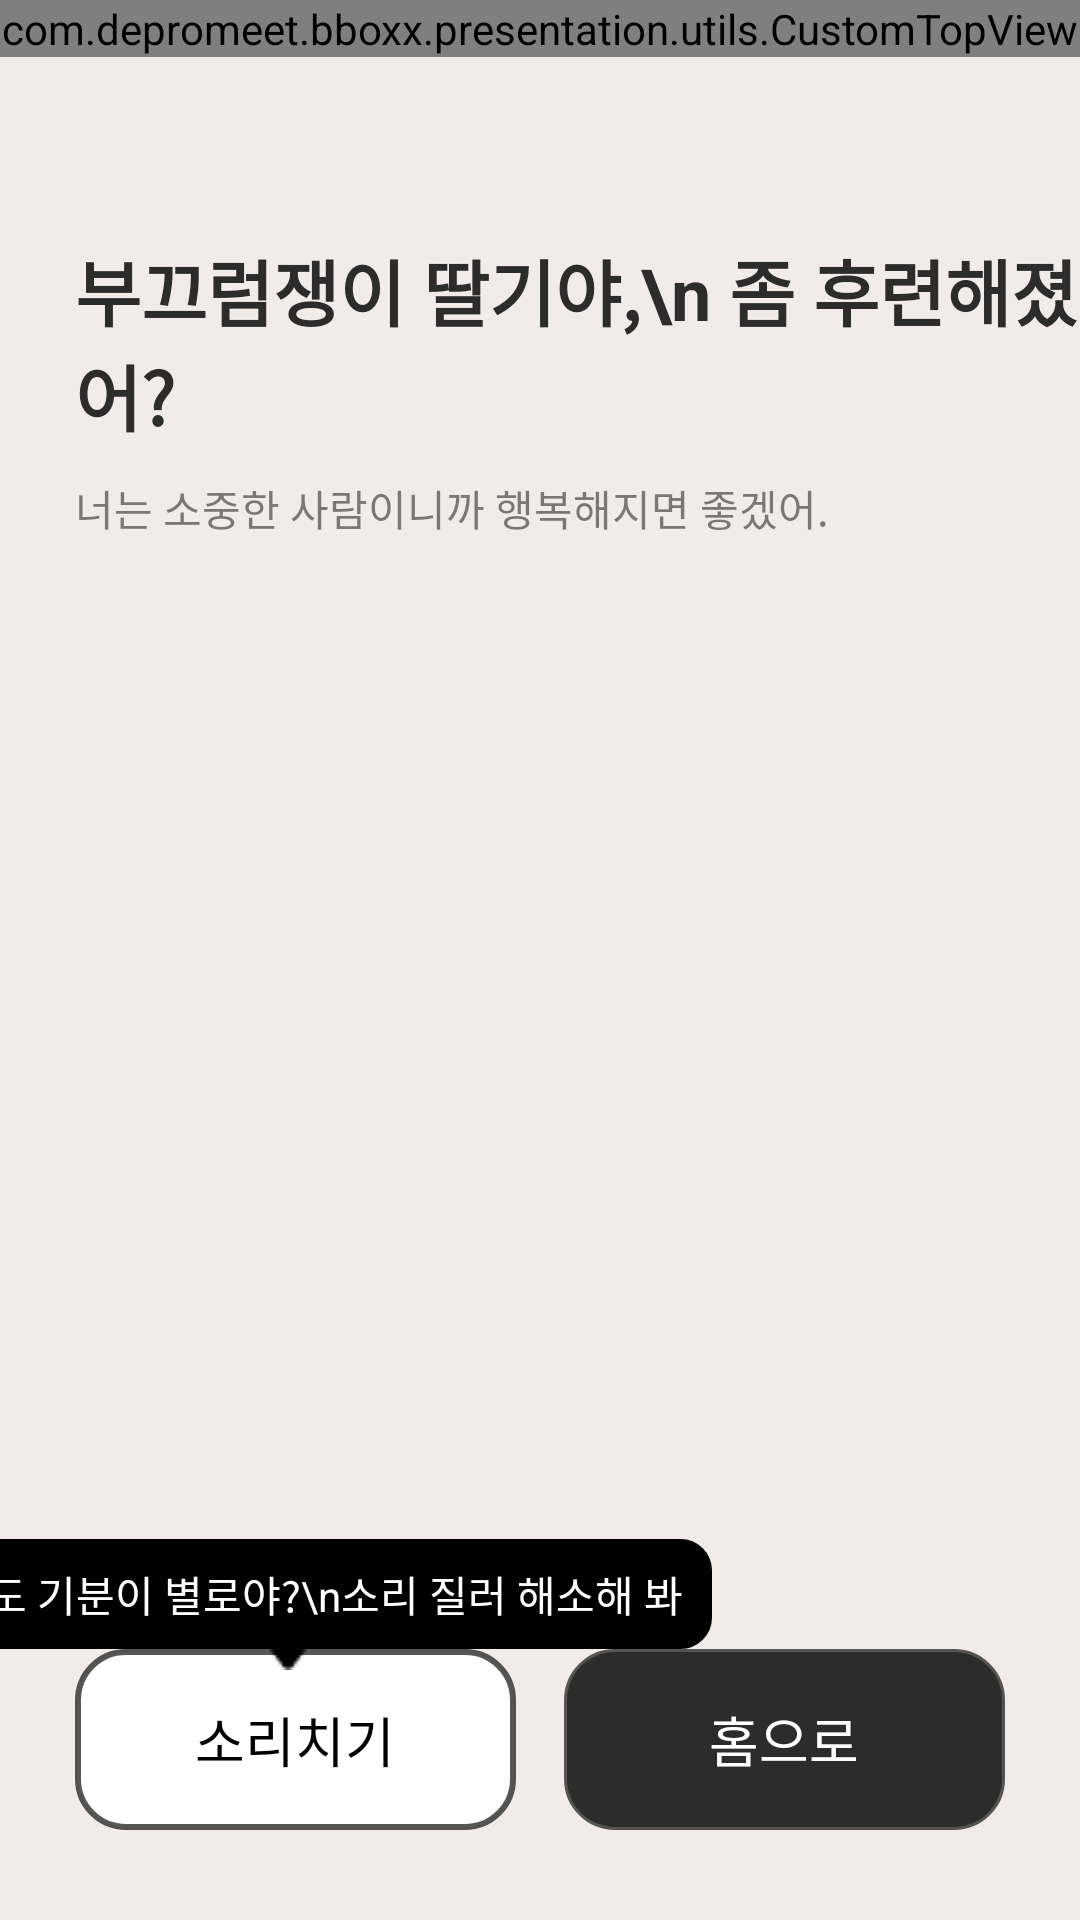

This screen was rendered from an Android layout file. Write that file and the resources it references.
<!-- AndroidManifest.xml: application theme Theme.BBOXX -->
<!-- res/layout/fragment_result.xml -->
<?xml version="1.0" encoding="utf-8"?>
<layout xmlns:android="http://schemas.android.com/apk/res/android"
    xmlns:app="http://schemas.android.com/apk/res-auto"
    xmlns:tools="http://schemas.android.com/tools">
    <data>

    </data>
    <androidx.constraintlayout.widget.ConstraintLayout
        android:layout_width="match_parent"
        android:layout_height="match_parent"
        android:background="@color/main_bg"
        android:clickable="true">



        <com.depromeet.bboxx.presentation.utils.CustomTopView
            android:id="@+id/cl_top_view"
            android:layout_width="match_parent"
            android:layout_height="wrap_content"
            app:layout_constraintTop_toTopOf="parent"
            app:layout_constraintLeft_toLeftOf="parent"/>
        <TextView
            android:id="@+id/tv_main_text"
            android:layout_width="wrap_content"
            android:layout_height="wrap_content"
            android:layout_marginTop="79dp"
            android:textSize="24sp"
            android:layout_marginLeft="25dp"
            android:textStyle="bold"
            android:textColor="@color/gray_10"
            android:text="부끄럼쟁이 딸기야,\n 좀 후련해졌어?"
            app:layout_constraintLeft_toLeftOf="parent"
            app:layout_constraintTop_toTopOf="parent" />


        <TextView
            android:layout_width="wrap_content"
            android:layout_height="wrap_content"
            android:gravity="center"
            android:text="너는 소중한 사람이니까 행복해지면 좋겠어."
            android:layout_marginTop="10dp"
            android:layout_marginLeft="25dp"
            android:textColor="@color/gray_6"
            android:textSize="14dp"
            app:layout_constraintLeft_toLeftOf="parent"
            app:layout_constraintTop_toBottomOf="@id/tv_main_text" />


        <ImageView
            android:layout_width="252dp"
            android:layout_height="250dp"
            android:layout_marginTop="244dp"
            android:background="@drawable/ic_feeling_note_complete"
            app:layout_constraintLeft_toLeftOf="parent"
            app:layout_constraintRight_toRightOf="parent"
            app:layout_constraintTop_toTopOf="parent" />



        <TextView
            android:id="@+id/bt_go_to_decibel"
            android:layout_width="0dp"
            android:layout_height="wrap_content"
            android:paddingVertical="17dp"
            android:layout_marginLeft="25dp"
            android:layout_marginBottom="30dp"
            android:background="@drawable/bg_result_btn"
            android:gravity="center"
            android:text="소리치기"
            android:textColor="@color/black"
            android:textSize="18sp"
            app:layout_constraintBottom_toBottomOf="parent"
            app:layout_constraintLeft_toLeftOf="parent"
            app:layout_constraintRight_toLeftOf="@id/bt_go_to_home" />

        <TextView
            android:id="@+id/bt_go_to_home"
            android:layout_width="0dp"
            android:layout_height="wrap_content"
            android:layout_marginLeft="16dp"
            android:layout_marginRight="25dp"
            android:layout_marginBottom="30dp"
            android:paddingVertical="17dp"
            android:background="@drawable/bg_result_btn"
            android:backgroundTint="@color/gray_10"
            android:gravity="center"
            android:text="홈으로"
            android:textColor="@color/white"
            android:textSize="18sp"
            app:layout_constraintBottom_toBottomOf="parent"
            app:layout_constraintLeft_toRightOf="@id/bt_go_to_decibel"
            app:layout_constraintRight_toRightOf="parent" />

        <TextView
            android:id="@+id/tv_speech_bubble"
            android:layout_width="wrap_content"
            android:layout_height="wrap_content"
            android:background="@drawable/bg_button_10"
            app:layout_constraintBottom_toTopOf="@id/bt_go_to_decibel"
            android:backgroundTint="@color/black"
            android:text="아직도 기분이 별로야?\n소리 질러 해소해 봐"
            android:textSize="14sp"
            android:paddingVertical="8dp"
            android:paddingHorizontal="10dp"
            android:textColor="@color/white"
            android:layout_marginLeft="5dp"
            android:layout_marginRight="5dp"
            app:layout_constraintLeft_toLeftOf="@id/bt_go_to_decibel"
            app:layout_constraintRight_toRightOf="@id/bt_go_to_decibel"/>
        <ImageView
            android:layout_width="wrap_content"
            android:layout_height="wrap_content"
            android:background="@drawable/arrow_black"
            app:layout_constraintTop_toBottomOf="@id/tv_speech_bubble"
            android:backgroundTint="@color/black"
            android:textSize="14sp"
            android:layout_marginRight="5dp"
            app:layout_constraintLeft_toLeftOf="@id/bt_go_to_decibel"
            app:layout_constraintRight_toRightOf="@id/bt_go_to_decibel"/>
    </androidx.constraintlayout.widget.ConstraintLayout>


</layout>
<!-- resources referenced by this layout -->
<resources>
  <color name="black">#FF000000</color>
  <color name="gray_10">#2C2C2C</color>
  <color name="gray_6">#992C2C2C</color>
  <color name="main_bg">#F1ECE9</color>
  <color name="white">#FFFFFFFF</color>
  <!-- drawable arrow_black: png bitmap (drawable-v24, 192 bytes) -->
  <!-- drawable bg_button_10 (drawable) -->
  <?xml version="1.0" encoding="utf-8"?>
  <shape xmlns:android="http://schemas.android.com/apk/res/android"
      android:shape="rectangle">
  
      <solid
          android:color="@color/white"/>
  
      <stroke
          android:width="1dp"
          android:color="@color/black"/>
  
      <corners
          android:radius="10dp"/>
  
  
  </shape>
  <!-- drawable bg_result_btn (drawable) -->
  <?xml version="1.0" encoding="utf-8"?>
  <shape xmlns:android="http://schemas.android.com/apk/res/android"
      android:shape="rectangle">
  
      <solid
          android:color="@color/white"/>
  
      <stroke
          android:width="2dp"
          android:color="@color/gray_8"/>
  
      <corners
          android:radius="16dp"/>
  
  
  </shape>
  <style name="Theme.BBOXX" parent="Theme.MaterialComponents.DayNight.NoActionBar">
          
          <item name="colorPrimary">@color/main_bg</item>
          <item name="colorPrimaryVariant">@color/main_bg</item>
          <item name="colorOnPrimary">@color/white</item>
          
          <item name="colorSecondary">@color/teal_200</item>
          <item name="colorSecondaryVariant">@color/teal_700</item>
          <item name="colorOnSecondary">@color/black</item>
          
          <item name="chipIconTint">@color/white</item>
          <item name="android:statusBarColor" tools:targetApi="l">?attr/colorPrimaryVariant</item>
          
  
          <item name="bottomSheetDialogTheme">@style/CustomBottomSheetDialog</item>
  
      </style>
  <color name="gray_8">#CC2C2C2C</color>
  <color name="teal_200">#FF03DAC5</color>
  <color name="teal_700">#FF018786</color>
  <style name="CustomBottomSheetDialog" parent="@style/ThemeOverlay.MaterialComponents.BottomSheetDialog">
          <item name="bottomSheetStyle">@style/CustomBottomSheet</item>
      </style>
  <style name="CustomBottomSheet" parent="Widget.MaterialComponents.BottomSheet">
          <item name="shapeAppearanceOverlay">@style/CustomShapeAppearanceBottomSheetDialog</item>
      </style>
  <style name="CustomShapeAppearanceBottomSheetDialog" parent="">
          <item name="cornerFamily">rounded</item>
          <item name="cornerSizeTopRight">30dp</item>
          <item name="cornerSizeTopLeft">30dp</item>
          <item name="cornerSizeBottomRight">0dp</item>
          <item name="cornerSizeBottomLeft">0dp</item>
      </style>
</resources>
